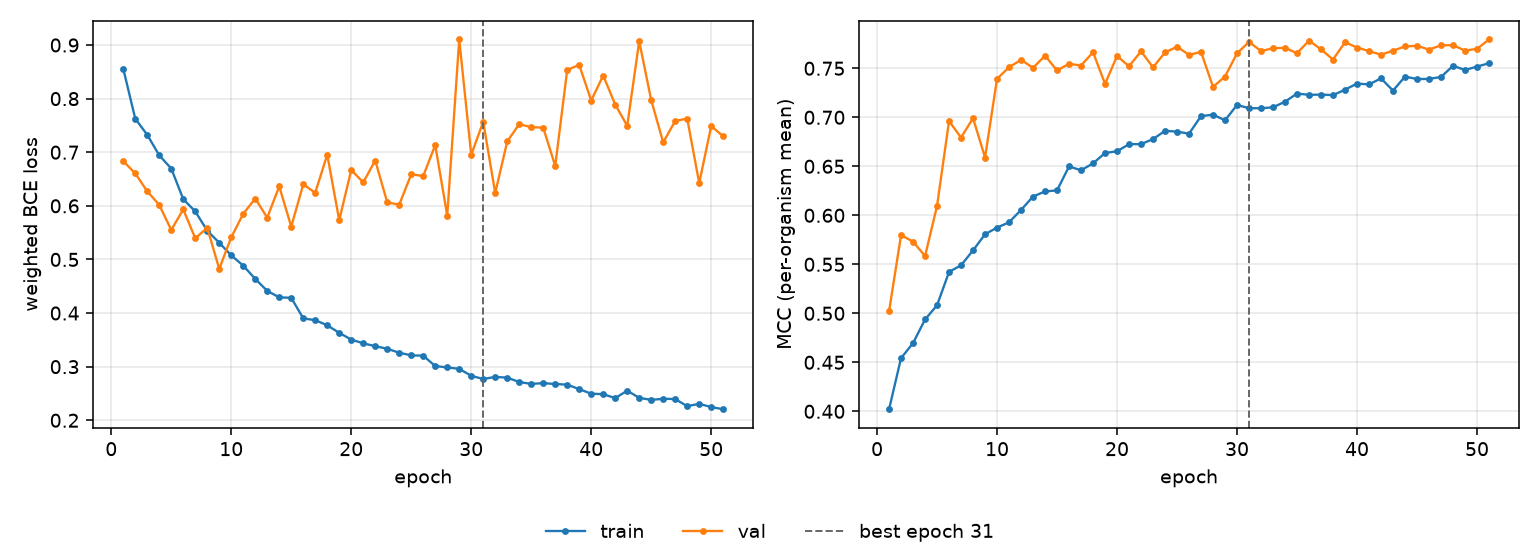

Values plotted in this chart, from the file beside it:
epoch, tr_loss, vl_loss, tr_mcc, vl_mcc, is_best
1, 0.8559, 0.6834, 0.4022, 0.502, False
2, 0.7625, 0.6605, 0.4543, 0.5797, False
3, 0.7325, 0.6271, 0.4696, 0.5731, False
4, 0.6941, 0.6016, 0.4937, 0.5583, False
5, 0.6695, 0.555, 0.5082, 0.6097, False
6, 0.6125, 0.5934, 0.5422, 0.6961, False
7, 0.5896, 0.5395, 0.549, 0.6793, False
8, 0.5537, 0.5591, 0.5642, 0.6991, False
9, 0.531, 0.4822, 0.5807, 0.659, False
10, 0.5077, 0.5414, 0.5875, 0.7393, False
11, 0.4884, 0.5852, 0.5928, 0.751, False
12, 0.4637, 0.6135, 0.6054, 0.7587, False
13, 0.4414, 0.578, 0.6191, 0.7504, False
14, 0.4293, 0.6362, 0.6243, 0.7628, False
15, 0.4284, 0.5612, 0.6254, 0.7478, False
16, 0.3901, 0.6401, 0.6498, 0.7545, False
17, 0.3867, 0.6243, 0.6459, 0.7528, False
18, 0.3772, 0.6954, 0.653, 0.7664, False
19, 0.363, 0.5732, 0.6635, 0.7341, False
20, 0.3505, 0.667, 0.6654, 0.7624, False
21, 0.3435, 0.6438, 0.6725, 0.7521, False
22, 0.3382, 0.6845, 0.6726, 0.7673, False
23, 0.3334, 0.6066, 0.6777, 0.751, False
24, 0.326, 0.6021, 0.6862, 0.7661, False
25, 0.321, 0.6588, 0.6854, 0.772, False
26, 0.3205, 0.6557, 0.6833, 0.7637, False
27, 0.3011, 0.7133, 0.7012, 0.7667, False
28, 0.2986, 0.5819, 0.7027, 0.731, False
29, 0.296, 0.9103, 0.6969, 0.7415, False
30, 0.2829, 0.6952, 0.7126, 0.7653, False
31, 0.277, 0.7568, 0.7093, 0.7768, True
32, 0.2809, 0.6238, 0.7092, 0.7676, False
33, 0.2795, 0.7201, 0.7102, 0.7704, False
34, 0.2714, 0.7524, 0.7159, 0.7709, False
35, 0.2678, 0.7467, 0.7242, 0.7654, False
36, 0.2693, 0.7459, 0.7229, 0.7782, False
37, 0.2676, 0.6744, 0.7232, 0.7693, False
38, 0.2665, 0.8536, 0.7226, 0.759, False
39, 0.258, 0.8629, 0.7282, 0.7765, False
40, 0.2496, 0.7965, 0.7344, 0.7712, False
41, 0.2487, 0.8431, 0.7335, 0.7675, False
42, 0.2414, 0.7889, 0.7397, 0.7639, False
43, 0.2552, 0.7492, 0.7272, 0.768, False
44, 0.2418, 0.907, 0.7415, 0.7723, False
45, 0.238, 0.7971, 0.739, 0.773, False
46, 0.2401, 0.7183, 0.7391, 0.769, False
47, 0.2396, 0.7583, 0.7411, 0.7735, False
48, 0.2263, 0.7628, 0.7525, 0.7735, False
49, 0.2306, 0.6425, 0.7482, 0.7681, False
50, 0.2246, 0.7487, 0.7517, 0.7698, False
51, 0.2206, 0.7297, 0.7551, 0.7794, False
